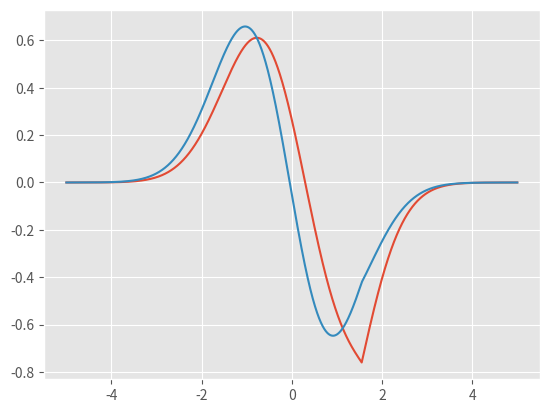

The script that saved this image:
"""
[redacted]

Este programa resulve la ecn. 1D de Schrodinger
Con V = V(x), Phi(xo) = 0 y Phi(xn) = 0.

* En unidades atómicas *
me = 1, hbar = 1, qe = 1

"""

# importación de librerías
import numpy as np
import matplotlib.pyplot as plt
from scipy import integrate

# Configuracion de parametros de matplotlib
plt.style.use('ggplot')

# Potencial del oscilador armónico
def Potencial(x):
    me = 1.0 ; omega = 1.0
    return (0.5)*(me*omega**2)*(x**2)

# P(x)
def P(x, E):
    me = 1.0 ; hbar=1
    return 2*me*(E-Potencial(x))/(hbar**2)

# R(x)
def R(x, E):
    return 0

"""
Parametros iniciales
"""
# Definimos los parametros de la malla de integración
xo = -5.0 ; xn = 5.0 ; dx = 0.001
yo = 0.0  ; yn = 0.0
N_size = int((xn - xo)/dx + 1)
# Nivel de energía a buscar
n=0
# Parametro libre de disparo
s1 = 1.0e-5*(-1)**n   ;   s2 = 1.0e-5*(-1)**n
# Estimación inicial de la energía En
E = 1.2
# Unidades atómicas
me = 1 ; hbar = 1
# Parametro del potencial
omega = 1
# X matching
xm = np.sqrt(abs((2*E)/(me*omega**2)))

"""
Definición de la malla
"""
X = np.linspace(xo, xn, N_size)
Y = np.zeros(N_size)
Y[1] = s1
Y[N_size-2] = s2
V = Potencial(X)

"""
Integración de Numerov-Cooley
"""

def xm_index(xo, xm):
    x = xo
    index = 0
    condicion = True
    while(condicion):
        if(x>=xm):
            condicion = False
        x = x + dx
        index = index + 1
    return index-2

def y_Numerov(x, y, E):
    return y*(1 + (1/12)*(dx**2)*P(x, E))

def y_wavefunc(x, yknum, E):
    return yknum*(1/((1 + (1/12)*(dx**2)*P(x, E))))

def numerov_inward(X, Y, E):
    Ynum = y_Numerov(X, Y, E)
    for i in range(1, N_size-2):
        Ynum[i+1] = 2*Ynum[i] - Ynum[i-1] - (2*me/(hbar**2))*(dx**2)*(E-V[i])*Y[i]
        Y[i+1] = y_wavefunc(X[i+1], Ynum[i+1], E)
    # Normalizamos la función de onda
    Y = np.array(Y)
    A = np.sqrt(1.0/integrate.simpson(Y**2, X))
    Y = A*Y
    return Y
    
def numerov_backward(X, Y, E):
    Ynum = y_Numerov(X, Y, E)
    for i in range(N_size-2, 1,-1):
        Ynum[i-1] = 2*Ynum[i] - Ynum[i+1] - (2*me/(hbar**2))*(dx**2)*(E-V[i])*Y[i]
        Y[i-1] = y_wavefunc(X[i+1], Ynum[i+1], E)
    # Normalizamos la función de onda
    Y = np.array(Y)
    A = np.sqrt(1.0/integrate.simpson(Y**2, X))
    Y = A*Y
    return Y
    
def MetodoNumerov(X, Y, E):
    xmindex = xm_index(xo, xm)
    Yin = numerov_inward(X, Y, E)
    Ybw = numerov_backward(X, Y, E)
    match_constant = Yin[xmindex]/Ybw[xmindex]
    Ybw= match_constant*Ybw
    Y=[]
    for i in range(N_size):
        if(i<=xmindex):
            Y.append(Yin[i])
        else:
            Y.append(Ybw[i])
    # Normalizamos la función de onda
    Y = np.array(Y)
    A = np.sqrt(1.0/integrate.simpson(Y**2, X))
    Y = A*Y
    gE = Y[xmindex+1] + Y[xmindex-1] -2*Y[xmindex]
    return Y

def CooleyCorrection(X, Y, E):   
    m = xm_index(xo, xm) 
    Y = MetodoNumerov(X, Y, E)
    c1 = y_Numerov(X[m+1], Y[m+1], E) + y_Numerov(X[m-1], Y[m-1], E) - 2*y_Numerov(X[m], Y[m], E)
    c2 = -(hbar**2/(2*me))*(c1/(dx**2)) + (V[m] - E)*Y[m]
    dE = (1/integrate.simpson(Y**2, X))*(Y[m]*dx*(c2))
    return dE

def NumerovCooley(X, Y, E):
    tolerancia = 0.0000001
    search_energy = True
    Ek = E
    Energies = []
    iteration = 0
    while(search_energy):
        iteration = iteration + 1
        Energies.append(Ek)
        Yk = MetodoNumerov(X, Y, Ek)
        dE = CooleyCorrection(X, Yk, Ek)
        Ek = Ek + dE
        if (dE<=tolerancia):
            Energies.append(Ek)
            search_energy = False
    Yk = MetodoNumerov(X, Y, Ek)
    print("Se detiene la busqueda tras", iteration, "iteraciones")
    return Yk, Ek, Energies

"""
Prueba de los integradores de Numerov inward y backward

Energies = [0.5, 1.5, 2.5, 3.5, 4.5]
disp = 0

for energy in Energies:
    Yin = numerov_inward(X, Y, energy)
    plt.plot(X, Yin + disp, label=("E="+str(energy)))
    disp = disp + 0.05
plt.title((r"Primeros eigenestados para $V=\frac{1}{2}m\omega^{2}$"))
plt.ylabel(f"$\psi(x)$")
plt.xlabel(f"$X$")
plt.legend()
plt.show()

"""

Y1 = MetodoNumerov(X, Y, E)
plt.plot(X, Y1)
plt.show()

Y2, En, Energies = NumerovCooley(X, Y, E)
print(En)
print(Energies)
plt.plot(X, Y2)
plt.show()